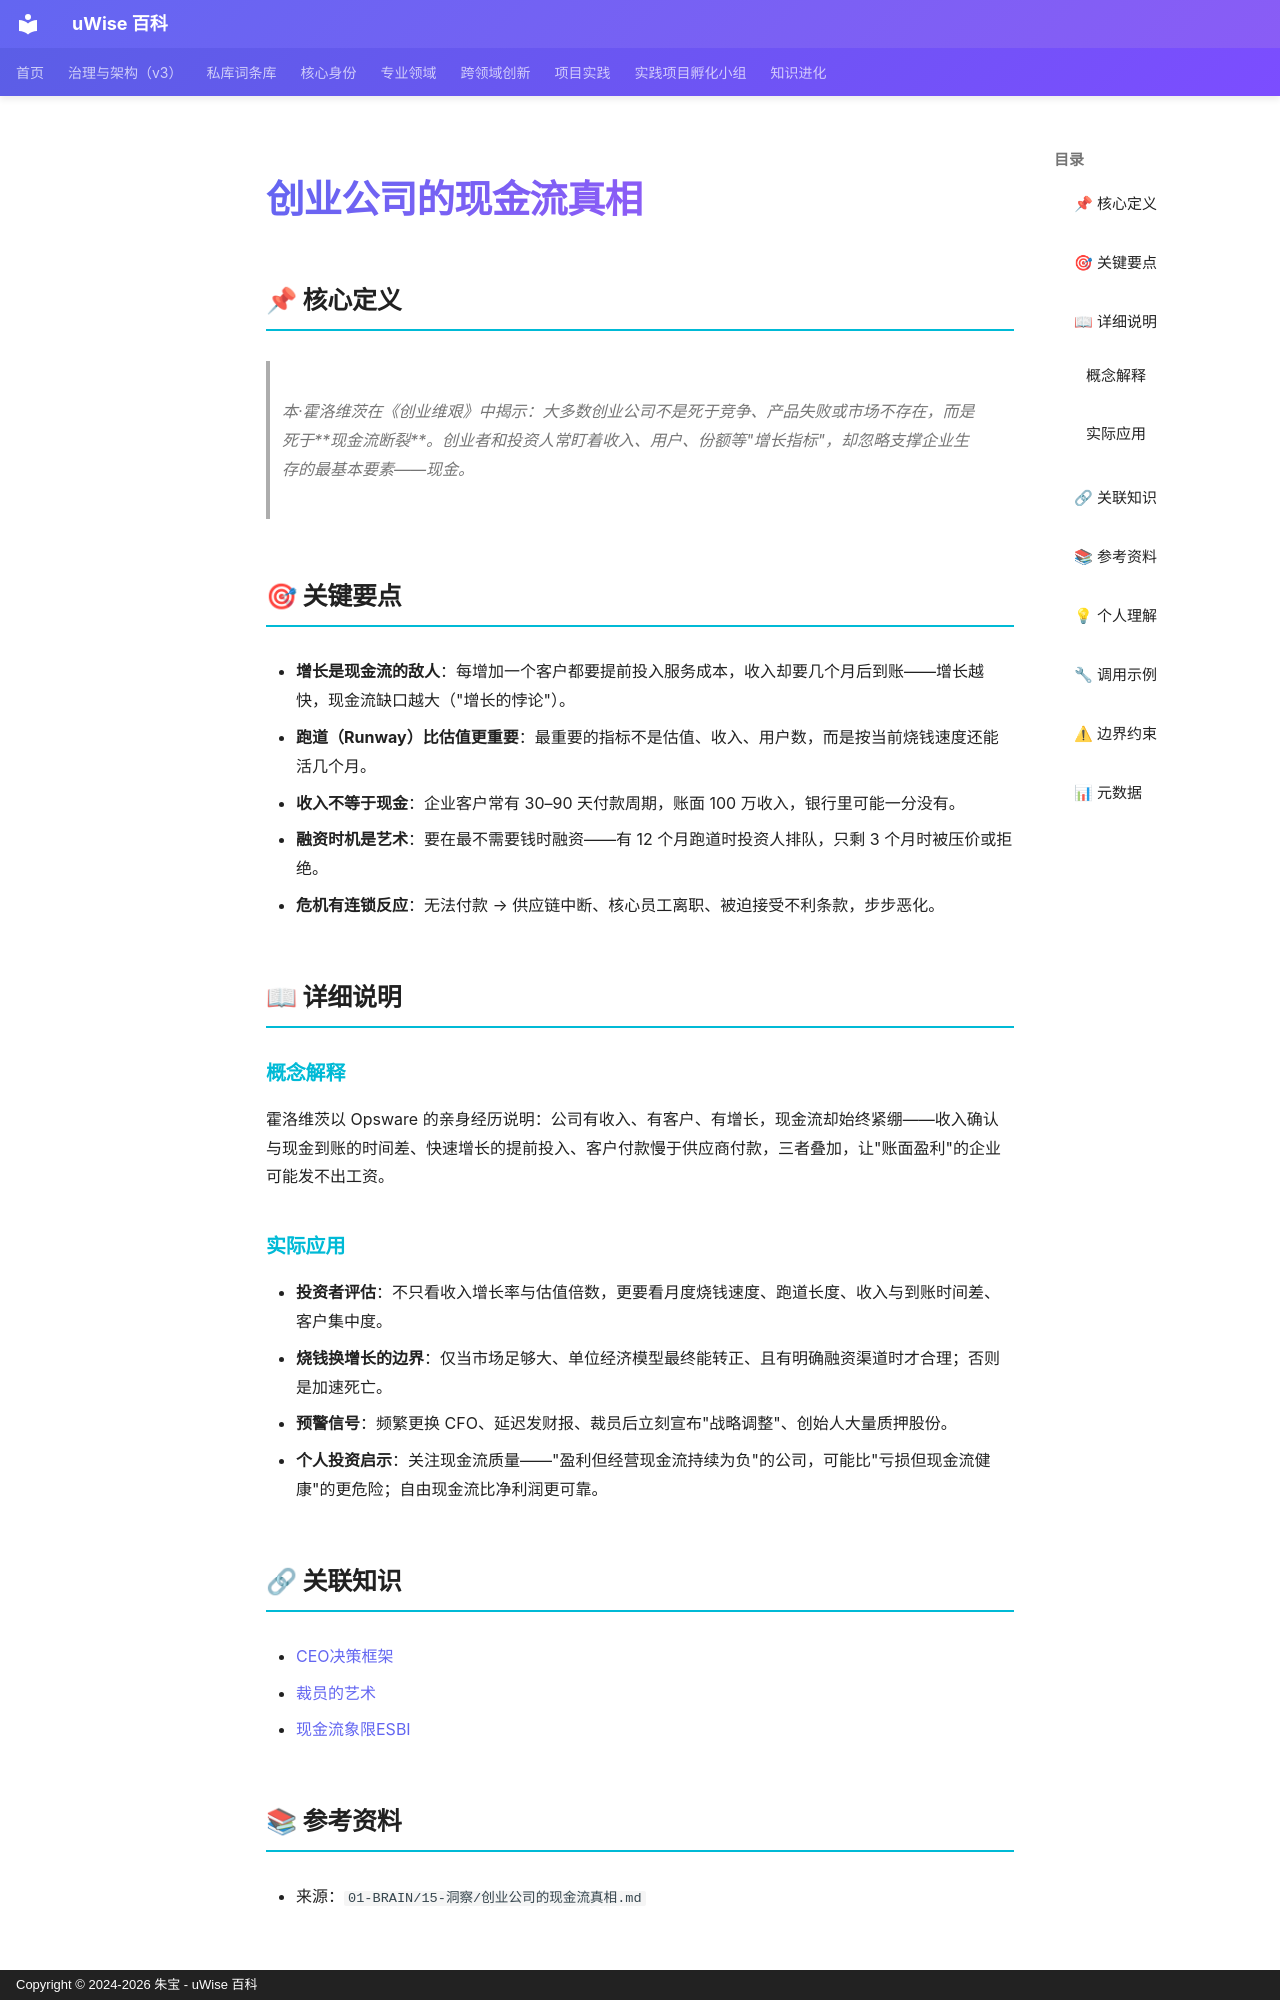

repository: zhubao315/uWise · page: vault-encyclopedia/md-cac40d43/index.html · generator: mkdocs · copyright: Copyright © 2024-2026 朱宝 - uWise 百科

---
title: "创业公司的现金流真相"
description: "本·霍洛维茨在《创业维艰》中揭示：大多数创业公司不是死于竞争、产品失败或市场不存在，而是死于现金流断裂。创业者和投资人常盯着收入、用户、份额等\"增长指标\"，却忽略支撑企业生存的最基本要素——现金。"
---

# 创业公司的现金流真相

## 📌 核心定义

> 本·霍洛维茨在《创业维艰》中揭示：大多数创业公司不是死于竞争、产品失败或市场不存在，而是死于**现金流断裂**。创业者和投资人常盯着收入、用户、份额等"增长指标"，却忽略支撑企业生存的最基本要素——现金。

## 🎯 关键要点

- **增长是现金流的敌人**：每增加一个客户都要提前投入服务成本，收入却要几个月后到账——增长越快，现金流缺口越大（"增长的悖论"）。
- **跑道（Runway）比估值更重要**：最重要的指标不是估值、收入、用户数，而是按当前烧钱速度还能活几个月。
- **收入不等于现金**：企业客户常有 30–90 天付款周期，账面 100 万收入，银行里可能一分没有。
- **融资时机是艺术**：要在最不需要钱时融资——有 12 个月跑道时投资人排队，只剩 3 个月时被压价或拒绝。
- **危机有连锁反应**：无法付款 → 供应链中断、核心员工离职、被迫接受不利条款，步步恶化。

## 📖 详细说明

### 概念解释

霍洛维茨以 Opsware 的亲身经历说明：公司有收入、有客户、有增长，现金流却始终紧绷——收入确认与现金到账的时间差、快速增长的提前投入、客户付款慢于供应商付款，三者叠加，让"账面盈利"的企业可能发不出工资。

### 实际应用

- **投资者评估**：不只看收入增长率与估值倍数，更要看月度烧钱速度、跑道长度、收入与到账时间差、客户集中度。
- **烧钱换增长的边界**：仅当市场足够大、单位经济模型最终能转正、且有明确融资渠道时才合理；否则是加速死亡。
- **预警信号**：频繁更换 CFO、延迟发财报、裁员后立刻宣布"战略调整"、创始人大量质押股份。
- **个人投资启示**：关注现金流质量——"盈利但经营现金流持续为负"的公司，可能比"亏损但现金流健康"的更危险；自由现金流比净利润更可靠。

## 🔗 关联知识

- [CEO决策框架](../ceo-md-fdd3ee1e/)
- [裁员的艺术](../md-8b674e6e/)
- [现金流象限ESBI](../esbi-md-fc214175/)

## 📚 参考资料

- 来源：`01-BRAIN/15-洞察/创业公司的现金流真相.md`
